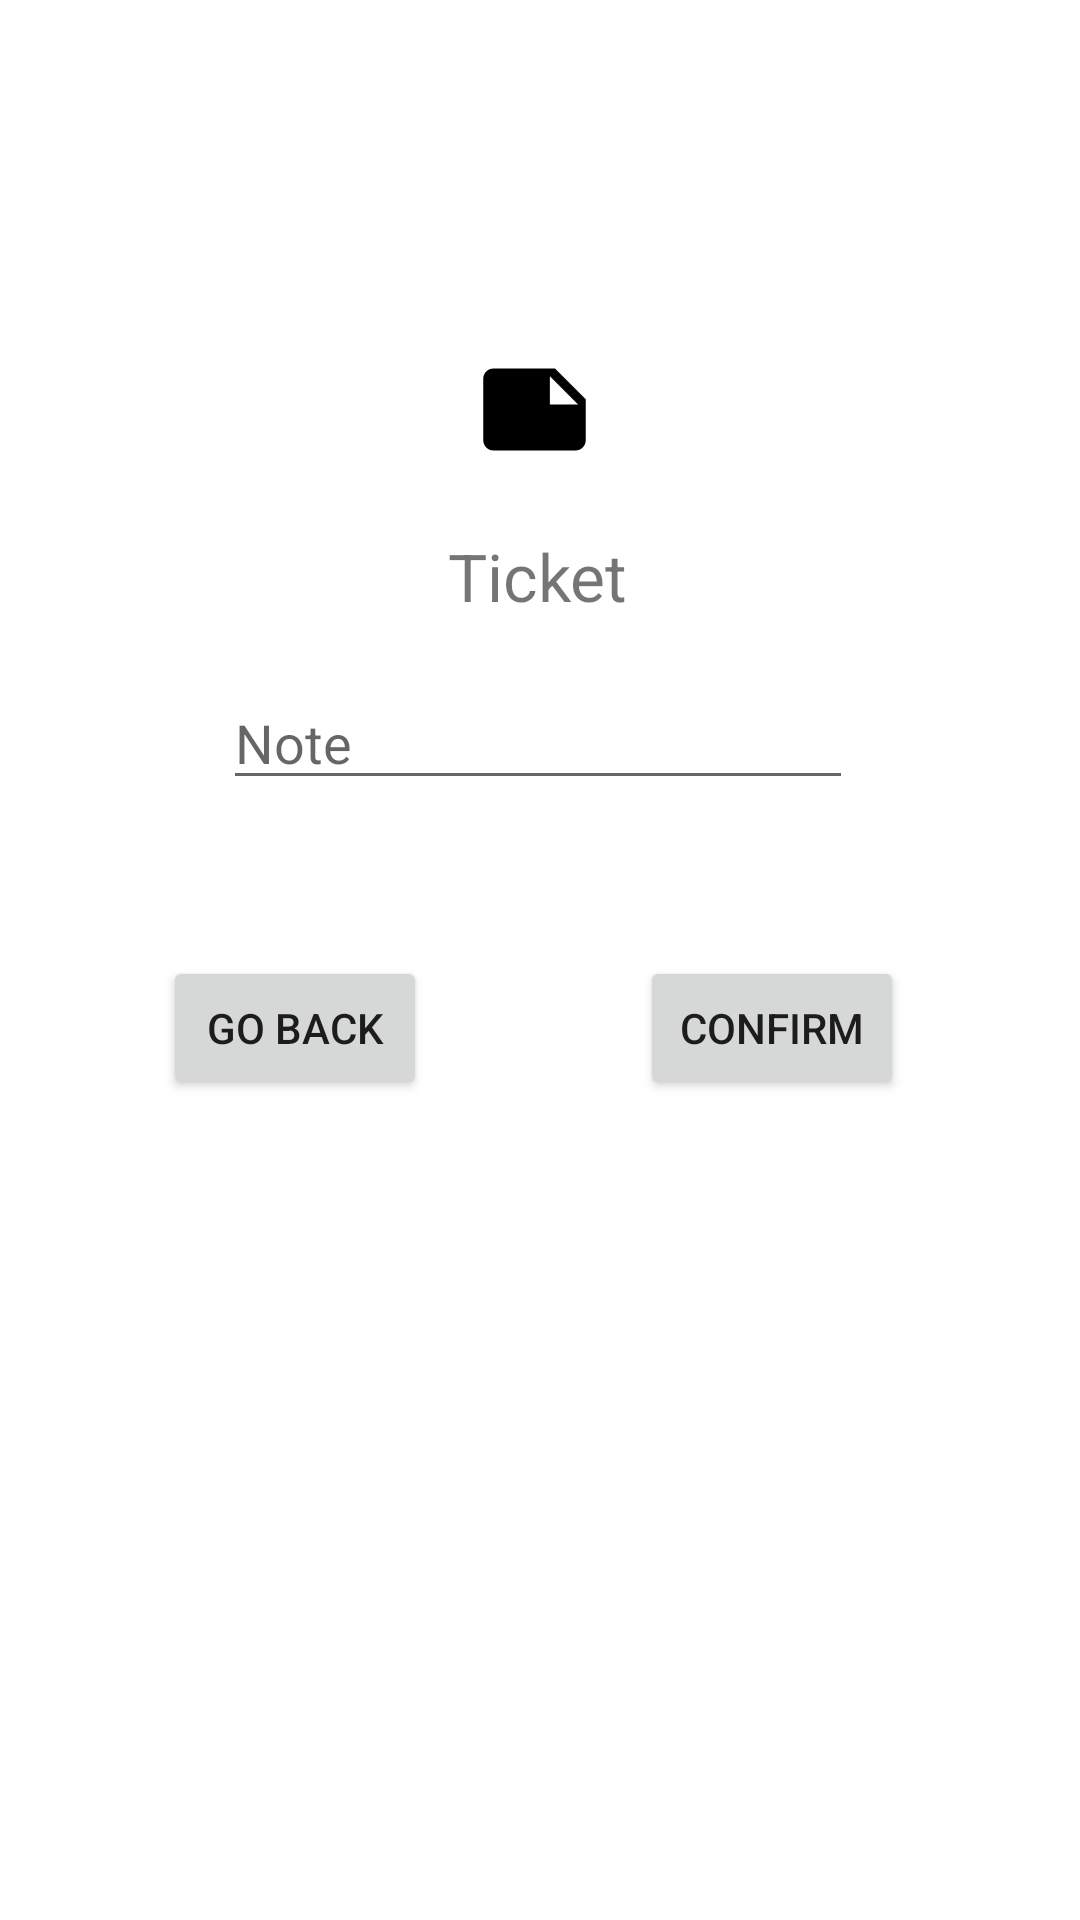

Produce the Android XML layout that renders to this screen, including the resource entries it uses.
<!-- AndroidManifest.xml: application theme Theme.Ticket_center_client -->
<!-- res/layout/dialog_ticket.xml -->
<?xml version="1.0" encoding="utf-8"?>
<androidx.constraintlayout.widget.ConstraintLayout xmlns:android="http://schemas.android.com/apk/res/android"
        xmlns:app="http://schemas.android.com/apk/res-auto"
        xmlns:tools="http://schemas.android.com/tools"
        android:layout_width="match_parent"
        android:layout_height="match_parent">

    <androidx.constraintlayout.widget.ConstraintLayout
            android:layout_width="309dp"
            android:layout_height="281dp"
            app:layout_constraintTop_toTopOf="parent"
            app:layout_constraintEnd_toEndOf="parent"
            app:layout_constraintStart_toStartOf="parent"
            app:layout_constraintBottom_toBottomOf="parent"
            app:layout_constraintHorizontal_bias="0.496"
            app:layout_constraintVertical_bias="0.293">

        <EditText
                android:layout_width="wrap_content"
                android:layout_height="wrap_content"
                android:inputType="textPersonName"
                android:ems="10"
                android:id="@+id/etNote"
                app:layout_constraintEnd_toEndOf="parent"
                app:layout_constraintStart_toStartOf="parent"
                app:layout_constraintTop_toTopOf="parent"
                app:layout_constraintBottom_toBottomOf="parent"
                app:layout_constraintHorizontal_bias="0.494"
                android:hint="Note" />

        <ImageView
                android:layout_width="66dp"
                android:layout_height="41dp"
                app:srcCompat="@drawable/ticket_24"
                android:id="@+id/ivPicture"
                app:layout_constraintEnd_toEndOf="parent"
                app:layout_constraintStart_toStartOf="parent"
                app:layout_constraintTop_toTopOf="parent"
                app:layout_constraintBottom_toTopOf="@+id/etNote"
                app:layout_constraintHorizontal_bias="0.493"
                app:layout_constraintVertical_bias="0.134" />

        <Button
                android:text="@string/confirm"
                android:layout_width="wrap_content"
                android:layout_height="wrap_content"
                android:id="@+id/btnAction"
                app:layout_constraintStart_toStartOf="parent"
                android:layout_marginStart="188dp"
                app:layout_constraintTop_toBottomOf="@+id/etNote"
                android:layout_marginTop="52dp" />

        <Button
                android:text="@string/go_back"
                android:layout_width="wrap_content"
                android:layout_height="wrap_content"
                android:id="@+id/btnGoBack"
                app:layout_constraintEnd_toEndOf="parent"
                app:layout_constraintTop_toBottomOf="@+id/etNote"
                android:layout_marginTop="52dp"
                android:layout_marginEnd="192dp" />

        <TextView
                android:text="Ticket"
                android:layout_width="wrap_content"
                android:layout_height="wrap_content"
                android:id="@+id/tvDescription"
                android:textSize="22sp"
                app:layout_constraintEnd_toEndOf="parent"
                app:layout_constraintStart_toStartOf="parent"
                app:layout_constraintTop_toTopOf="parent"
                app:layout_constraintBottom_toBottomOf="parent"
                app:layout_constraintHorizontal_bias="0.498"
                app:layout_constraintVertical_bias="0.286" />
    </androidx.constraintlayout.widget.ConstraintLayout>
</androidx.constraintlayout.widget.ConstraintLayout>
<!-- resources referenced by this layout -->
<resources>
  <!-- drawable ticket_24 (drawable) -->
  <vector xmlns:android="http://schemas.android.com/apk/res/android"
          android:autoMirrored="true"
          android:height="24dp"
          android:tint="#000000"
          android:viewportHeight="24"
          android:viewportWidth="24"
          android:width="24dp">
      <path
              android:fillColor="@android:color/white"
              android:pathData="M22,10l-6,-6L4,4c-1.1,0 -2,0.9 -2,2v12.01c0,1.1 0.9,1.99 2,1.99l16,-0.01c1.1,0 2,-0.89 2,-1.99v-8zM15,5.5l5.5,5.5L15,11L15,5.5z" />
  </vector>
  <string name="confirm">Confirm</string>
  <string name="go_back">Go back</string>
  <style name="Theme.Ticket_center_client" parent="Theme.MaterialComponents.DayNight.DarkActionBar">
          
          <item name="colorPrimary">@color/purple_500</item>
          <item name="colorPrimaryVariant">@color/purple_700</item>
          <item name="colorOnPrimary">@color/white</item>
          
          <item name="colorSecondary">@color/teal_200</item>
          <item name="colorSecondaryVariant">@color/teal_700</item>
          <item name="colorOnSecondary">@color/black</item>
          
          <item name="android:statusBarColor">?attr/colorPrimaryVariant</item>
          
      </style>
  <!-- not gathered from this repository: default colours our renderer supplied (Android Studio template values) -->
  <color name="purple_500">#FF6200EE</color>
  <color name="purple_700">#FF3700B3</color>
  <color name="teal_200">#FF03DAC5</color>
  <color name="teal_700">#FF018786</color>
  <color name="black">#FF000000</color>
  <color name="white">#FFFFFFFF</color>
</resources>
